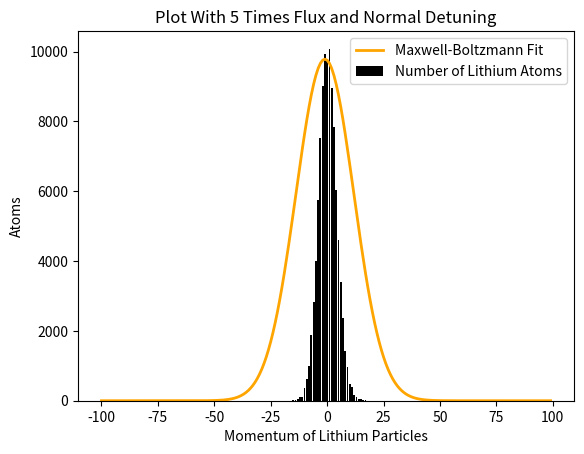

Source code (Python):
import matplotlib.pyplot as plt
import numpy as np
import random as random
import scipy.stats as stats

def v(p):
    return (p * h) / (m * L)


def sigpos(p):
    return ((L ** 2) / (8 * np.pi)) * (
            (A21 ** 2) / ((A21 ** 2) / 4 + (4 * (np.pi ** 2)) * (
            detuning + (v(p)) / L) ** 2))


def signeg(p):
    return ((L ** 2) / (8 * np.pi)) * (
            (A21 ** 2) / ((A21 ** 2) / 4 + (4 * (np.pi ** 2)) * (
            detuning - (v(p)) / L) ** 2))


def probpos(p):
    return (flux * sigpos(p)) / (A21 + 2 * (flux * sigpos(p) + flux * signeg(
        p)))


def probneg(p):
    return (flux * signeg(p)) / (A21 + 2 * (flux * sigpos(p) + flux * signeg(
        p)))


def maxboltz():
    unit = (h ** 2) / (L ** 2)
    for i in range(1, 200):
        distributionarray[i] = C * np.exp(-(((i - 99) ** 2) * (unit)) / (2 * m * k * T))

    return distributionarray


if __name__ == '__main__':
    A21 = 4.27 * 10 ** 7
    m = 1.16 * 10 ** (-26)
    k = 1.3807 * 10 ** (-23)
    L = 671 * 10 ** (-9)
    flux = (1 * (A21 * 2 * np.pi) / (L ** 2))
    detuning = A21 / (2 * np.pi)
    h = 6.6261 * 10 ** -34
    T = 1 * 10 ** (-3)

    distributionarray = [0] * 200

    momentumarray = [0] * 200

    xaxis = np.arange(-100, 100, 1)

    p = 0

    P1 = probpos(p)
    P2 = probneg(p)

    for _ in range(100000):

        Q = random.random()

        if Q < P1:
            p = p + 1
        elif Q > (1 - P2):
            p = p - 1
        elif P1 < Q < (1 - P2):
            p = p

        P1 = probpos(p)
        P2 = probneg(p)

        momentumarray[p + 100] = momentumarray[p + 100] + 1

    C = momentumarray[100]
    unit = (h ** 2) / (L ** 2)
    for i in range(1, 200):
        distributionarray[i] = C * np.exp(-(((i - 100) ** 2) * (unit)) / (2 * m * k * T))

    maxwell = stats.maxwell

    params = maxwell.fit(momentumarray, loc=0)

    params = (0, (params[1] * (10 ** -6)))

    label = "Maxwell-Boltzmann Fit, Temp:" + str(params[1] / 2.1)
    # plot = plt.plot(xaxis, maxwell.pdf(xaxis, *params), label=label, color='orange', lw=3)

    plt.plot(xaxis, maxboltz(), label="Maxwell-Boltzmann Fit", color='orange', lw=2)
    plt.bar(xaxis, momentumarray, label="Number of Lithium Atoms", color='black')
    plt.xlabel("Momentum of Lithium Particles")
    plt.ylabel('Atoms')

    plt.title("Plot With 5 Times Flux and Normal Detuning")
    plt.legend()
    plt.show()
